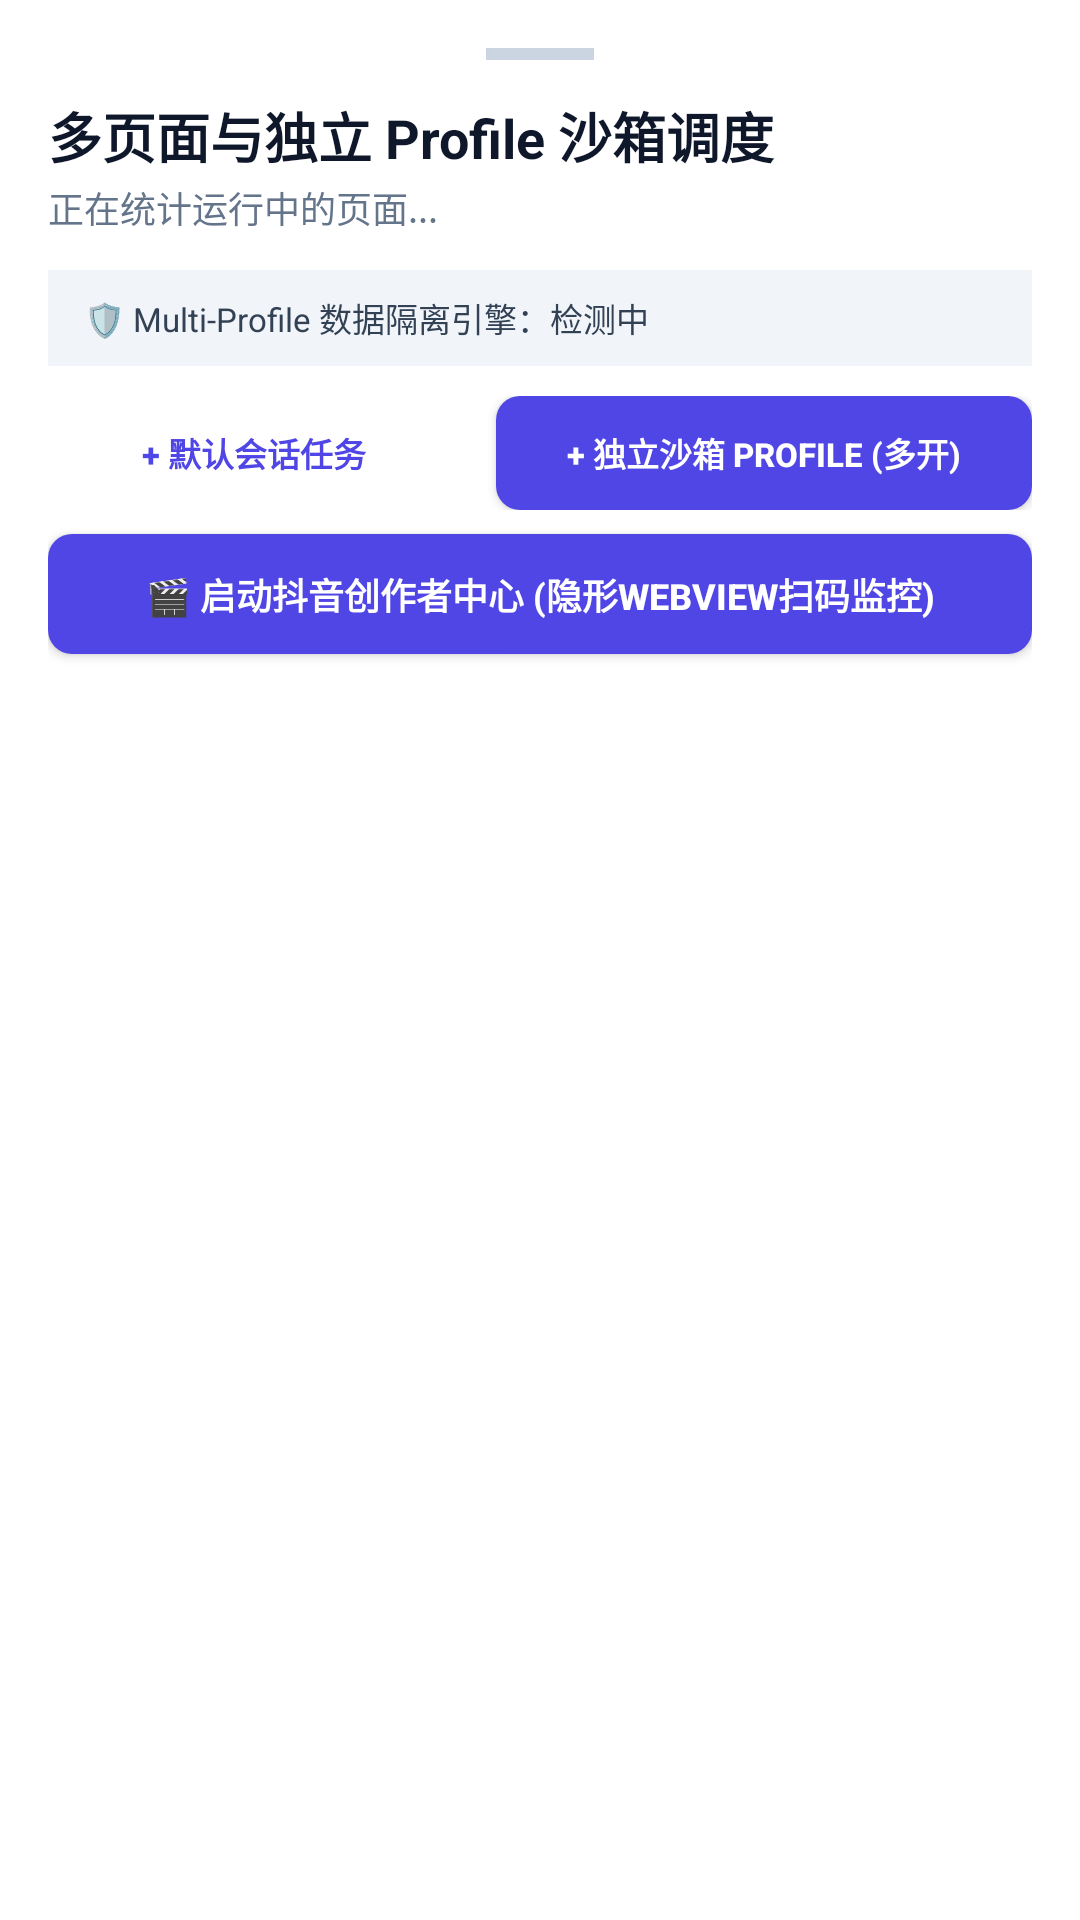

Layout XML and referenced resources for this Android screen:
<!-- AndroidManifest.xml: application theme Theme.CookieBrowser -->
<!-- res/layout/dialog_page_manager.xml -->
<?xml version="1.0" encoding="utf-8"?>
<LinearLayout xmlns:android="http://schemas.android.com/apk/res/android"
    android:layout_width="match_parent"
    android:layout_height="wrap_content"
    android:orientation="vertical"
    android:background="#FFFFFF"
    android:paddingStart="16dp"
    android:paddingEnd="16dp"
    android:paddingTop="16dp"
    android:paddingBottom="24dp">

    
    <View
        android:layout_width="36dp"
        android:layout_height="4dp"
        android:layout_gravity="center_horizontal"
        android:layout_marginBottom="12dp"
        android:background="#CBD5E1" />

    <RelativeLayout
        android:layout_width="match_parent"
        android:layout_height="wrap_content"
        android:layout_marginBottom="12dp">

        <LinearLayout
            android:layout_width="wrap_content"
            android:layout_height="wrap_content"
            android:orientation="vertical">

            <TextView
                android:layout_width="wrap_content"
                android:layout_height="wrap_content"
                android:text="多页面与独立 Profile 沙箱调度"
                android:textColor="@color/text_main"
                android:textSize="18sp"
                android:textStyle="bold" />

            <TextView
                android:id="@+id/tv_page_manager_subtitle"
                android:layout_width="wrap_content"
                android:layout_height="wrap_content"
                android:layout_marginTop="2dp"
                android:text="正在统计运行中的页面..."
                android:textColor="@color/text_sub"
                android:textSize="12sp" />
        </LinearLayout>

        <ImageView
            android:id="@+id/iv_close_page_manager"
            android:layout_width="32dp"
            android:layout_height="32dp"
            android:layout_alignParentEnd="true"
            android:layout_centerVertical="true"
            android:background="?android:attr/selectableItemBackgroundBorderless"
            android:padding="6dp"
            android:src="@drawable/ic_close" />
    </RelativeLayout>

    
    <LinearLayout
        android:id="@+id/layout_profile_status"
        android:layout_width="match_parent"
        android:layout_height="wrap_content"
        android:orientation="horizontal"
        android:gravity="center_vertical"
        android:background="#F1F5F9"
        android:paddingStart="12dp"
        android:paddingEnd="12dp"
        android:paddingTop="8dp"
        android:paddingBottom="8dp"
        android:layout_marginBottom="10dp">

        <TextView
            android:id="@+id/tv_profile_engine_status"
            android:layout_width="0dp"
            android:layout_height="wrap_content"
            android:layout_weight="1"
            android:text="🛡️ Multi-Profile 数据隔离引擎：检测中"
            android:textColor="#334155"
            android:textSize="11sp" />
    </LinearLayout>

    
    <LinearLayout
        android:layout_width="match_parent"
        android:layout_height="wrap_content"
        android:orientation="horizontal"
        android:layout_marginBottom="8dp">

        <Button
            android:id="@+id/btn_create_sample_headless"
            android:layout_width="0dp"
            android:layout_height="38dp"
            android:layout_weight="1"
            android:layout_marginEnd="6dp"
            android:background="@drawable/bg_address_bar"
            android:text="+ 默认会话任务"
            android:textColor="@color/primary"
            android:textSize="11sp"
            android:textStyle="bold" />

        <Button
            android:id="@+id/btn_create_profile_headless"
            android:layout_width="0dp"
            android:layout_height="38dp"
            android:layout_weight="1.3"
            android:layout_marginStart="6dp"
            android:background="@drawable/bg_button_export"
            android:text="+ 独立沙箱 Profile (多开)"
            android:textColor="#FFFFFF"
            android:textSize="11sp"
            android:textStyle="bold" />
    </LinearLayout>

    
    <Button
        android:id="@+id/btn_start_douyin_qr_login"
        android:layout_width="match_parent"
        android:layout_height="40dp"
        android:layout_marginBottom="12dp"
        android:background="@drawable/bg_button_export"
        android:text="🎬 启动抖音创作者中心 (隐形WebView扫码监控)"
        android:textColor="#FFFFFF"
        android:textSize="12sp"
        android:textStyle="bold" />

    <ScrollView
        android:layout_width="match_parent"
        android:layout_height="320dp">

        <LinearLayout
            android:id="@+id/layout_page_cards"
            android:layout_width="match_parent"
            android:layout_height="wrap_content"
            android:orientation="vertical" />
    </ScrollView>

</LinearLayout>
<!-- resources referenced by this layout -->
<resources>
  <color name="primary">#4F46E5</color>
  <color name="text_main">#0F172A</color>
  <color name="text_sub">#64748B</color>
  <!-- drawable bg_button_export (drawable) -->
  <?xml version="1.0" encoding="utf-8"?>
  <ripple xmlns:android="http://schemas.android.com/apk/res/android"
      android:color="#33FFFFFF">
      <item>
          <shape android:shape="rectangle">
              <solid android:color="@color/btn_export_bg" />
              <corners android:radius="8dp" />
          </shape>
      </item>
  </ripple>
  <style name="Theme.CookieBrowser" parent="Theme.AppCompat.Light.NoActionBar">
          <item name="colorPrimary">@color/primary</item>
          <item name="colorPrimaryDark">@color/primary_dark</item>
          <item name="colorAccent">@color/accent</item>
          <item name="android:windowBackground">@color/bg_top_bar</item>
      </style>
  <color name="btn_export_bg">#4F46E5</color>
  <color name="primary_dark">#3730A3</color>
  <color name="accent">#6366F1</color>
  <color name="bg_top_bar">#FFFFFF</color>
</resources>
